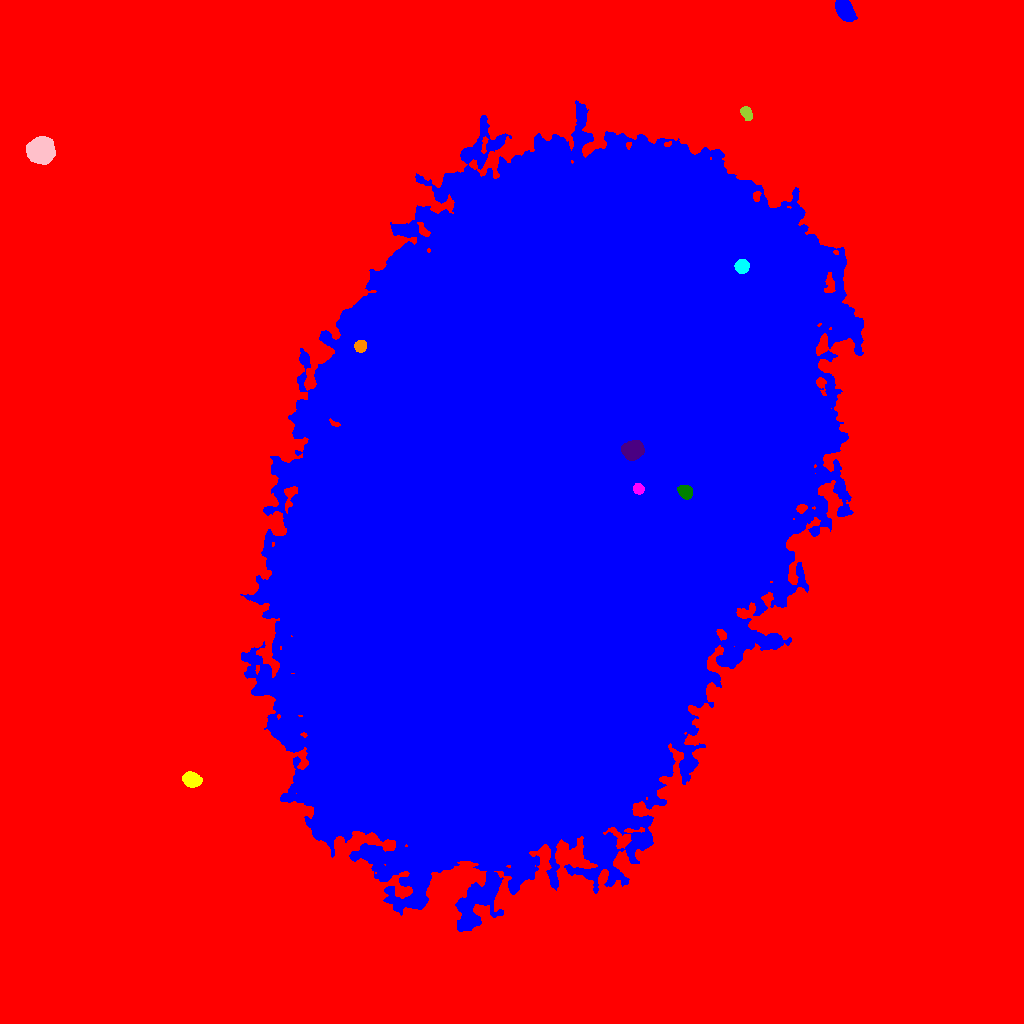

Data behind this chart, as committed beside it:
ID, X, Y, A, B, theta, total_flux, mu_max, mu_median, mu_mean, R_fwhm, R_e, R10, R90, x_start, x_end, y_start, y_end, area, greylevel
0, 506.3, 504, 336.6, 312.4, 0.7803, 24436322, 68.0, 34.0, 34.19, 340.7, 295.6, 121.5, 433.4, 0, 1023, 0, 1023, 714823, 34.19
1, 549.2, 524, 169.2, 99.65, 1.153, 10471009, 146.0, 29.0, 31.77, 77.06, 165.6, 62.52, 264.7, 240, 863, 92, 923, 329620, 83.77
2, 191.2, 243.8, 3.921, 3.052, -0.2861, 1911, 21.0, 6.0, 7.378, 5.015, 4.406, 1.693, 7.114, 182, 202, 236, 252, 259, 61.38
3, 638.5, 534.4, 2.381, 2.236, -0.5294, 891.0, 22.0, 7.0, 7.955, 3.478, 2.932, 1.128, 4.687, 633, 644, 529, 540, 112, 142
4, 685.2, 531.8, 3.415, 2.918, -0.6848, 2500, 28.0, 13.0, 13.3, 5.323, 4.107, 1.693, 6.358, 677, 692, 524, 538, 188, 132.3
5, 632.1, 572.7, 4.779, 4.261, 0.1519, 4949, 34.0, 11.0, 12.92, 6.232, 5.754, 2.257, 9.219, 621, 644, 563, 583, 383, 154.9
6, 360.2, 677.1, 2.916, 2.693, 0.9701, 1063, 16.0, 8.0, 7.703, 4.72, 3.656, 1.382, 5.642, 354, 366, 671, 683, 138, 83.7
7, 741.9, 756.9, 3.114, 2.992, 0.5406, 2371, 33.0, 11.0, 12.89, 4.442, 3.909, 1.493, 6.283, 734, 749, 750, 764, 184, 113.9
8, 40.72, 872.6, 5.575, 5.456, -0.3598, 16276, 69.0, 20.0, 24.11, 7.899, 7.001, 2.764, 11.44, 26, 55, 859, 887, 675, 78.11
9, 746.4, 910.4, 3.241, 2.296, -1.081, 951.0, 17.0, 6.0, 6.604, 4.107, 3.523, 1.382, 5.47, 740, 752, 903, 917, 144, 63.6
10, 776.1, 959.6, 10.56, 7.704, 0.5552, 40071, 64.0, 20.0, 23.72, 12.85, 11.33, 4.583, 18.52, 751, 801, 934, 981, 1689, 77.72
11, 844.4, 1013, 5.503, 3.457, -1.019, 4942, 30.0, 13.0, 13.69, 7.181, 5.67, 2.326, 8.813, 835, 857, 1002, 1023, 361, 66.69
